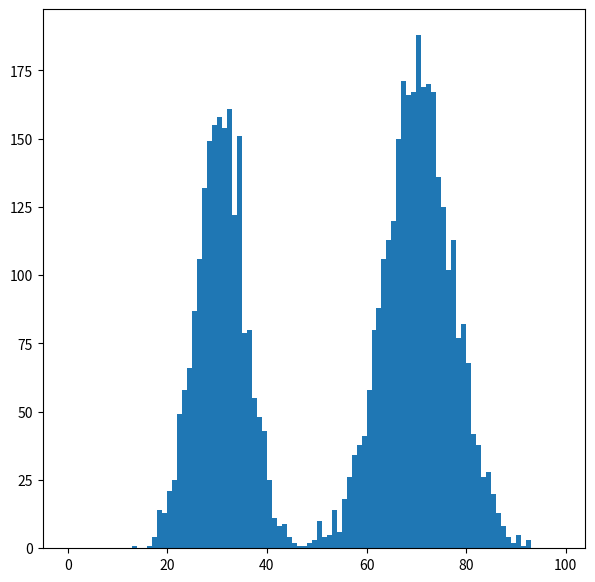
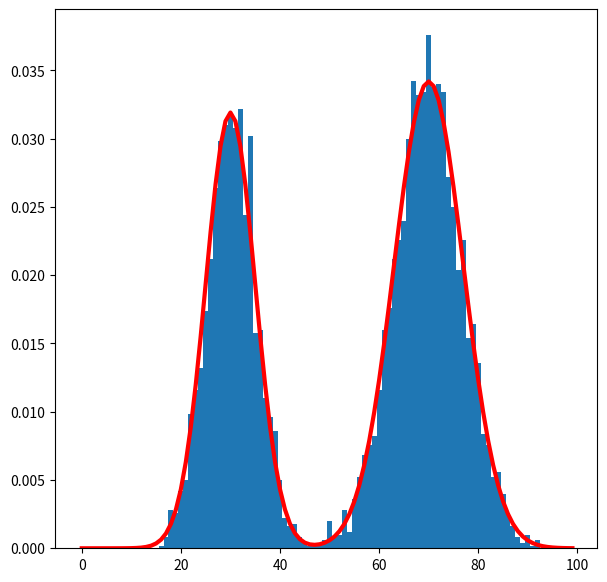

Reproduce these figures in Python, in order.
# -*- coding: utf-8 -*-
"""
Created on Tue Jan 24 14:52:18 2017

[redacted]
"""

import numpy as np
from scipy.stats import norm
import matplotlib.pyplot as plt

mu1 = 30
mu2 = 70

sigma1 = 5
sigma2 = 7

x_start = 0
x_end = 100
x_granularity = 1
gauss1 = norm(loc = mu1, scale = sigma1)
gauss2 = norm(loc = mu2, scale = sigma2)
x = np.arange(x_start,x_end,x_granularity)
p_x = (2*gauss1.pdf(x) + 3*gauss2.pdf(x))/5

sumx = np.cumsum(p_x)

#plt.plot(x, sumx)

numIterations = 5000
binwidth = max(x_granularity, (x_end - x_start)/numIterations)
switchings = [np.argmax(sumx > i) for i in np.random.rand(numIterations)]
plt.figure(1, figsize = (7,7))
occurrences = plt.hist(switchings ,bins = np.arange(x_start,x_end,binwidth))
norm_occurrences = [i/(binwidth*numIterations) for i in occurrences[0]]
plt.figure(2, figsize = (7,7))
plt.bar(np.arange(x_start,x_end-binwidth,binwidth),norm_occurrences,binwidth)
plt.plot(x, p_x, color = 'r', linewidth = 3)
